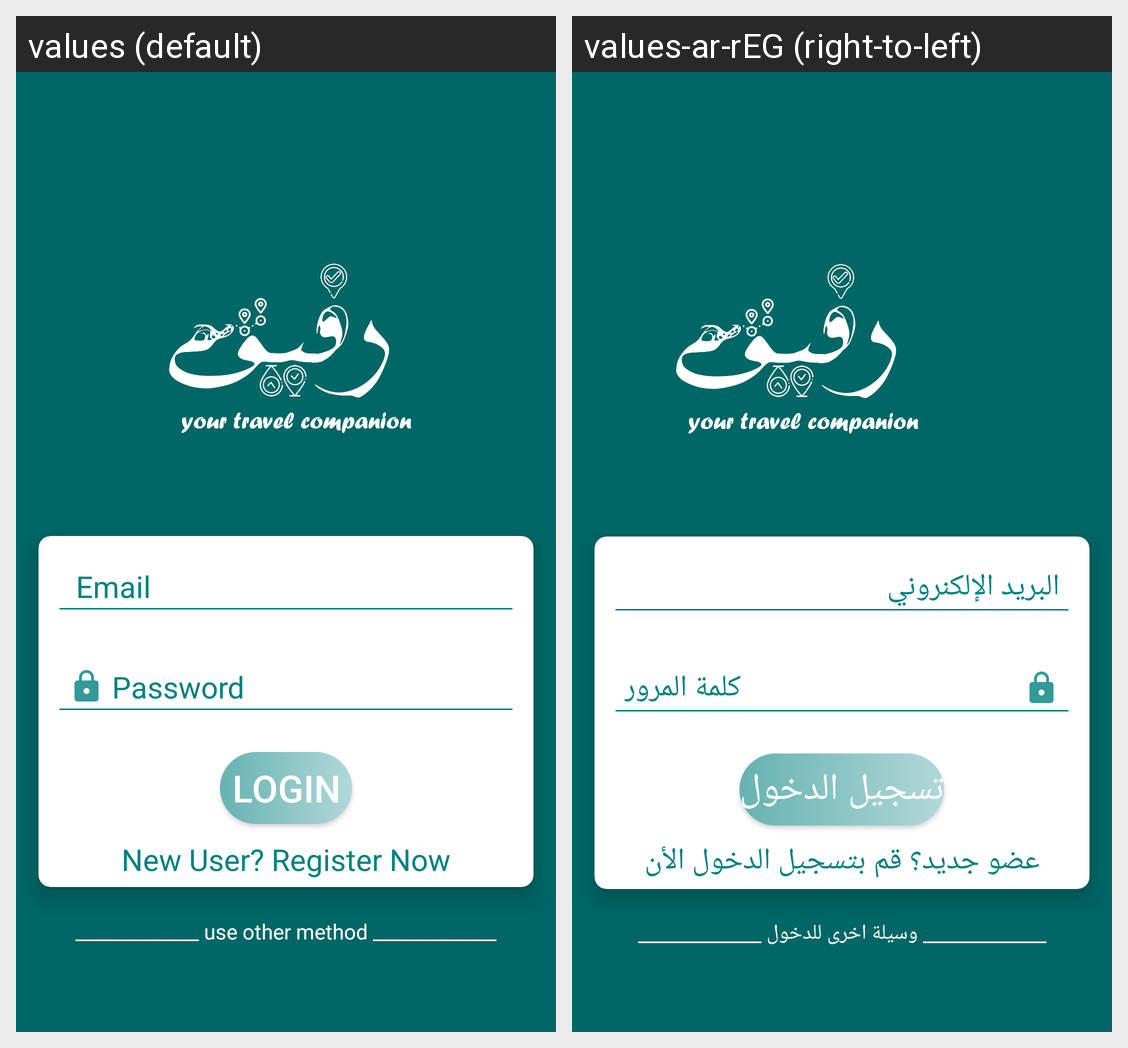

For this localized Android screen grid, give each drawn string resource with its value in every locale shown.
Android screen res/layout/activity_login.xml rendered under 2 locales, left to right: values (default), values-ar-rEG (right-to-left). Device: Nexus 5 (rendered at 1080×1920; each locale shown at half size, 540×960, under a caption strip naming it); theme Theme.TripReminder.
Strings drawn on this screen, with the default value and each locale's value (text and hints the layout hard-codes, and strings that could not be matched under every locale, appear in the picture but are not listed):

Email
  values:  Email
  values-ar-rEG: البريد الإلكنروني

Password
  values:  Password
  values-ar-rEG: كلمة المرور

Login
  values: Login
  values-ar-rEG: تسجيل الدخول

New
  values: New User? Register Now
  values-ar-rEG: عضو جديد؟ قم بتسجيل الدخول الأن

othermethod
  values: _____________ use other method _____________
  values-ar-rEG: _____________ وسيلة اخرى للدخول _____________
